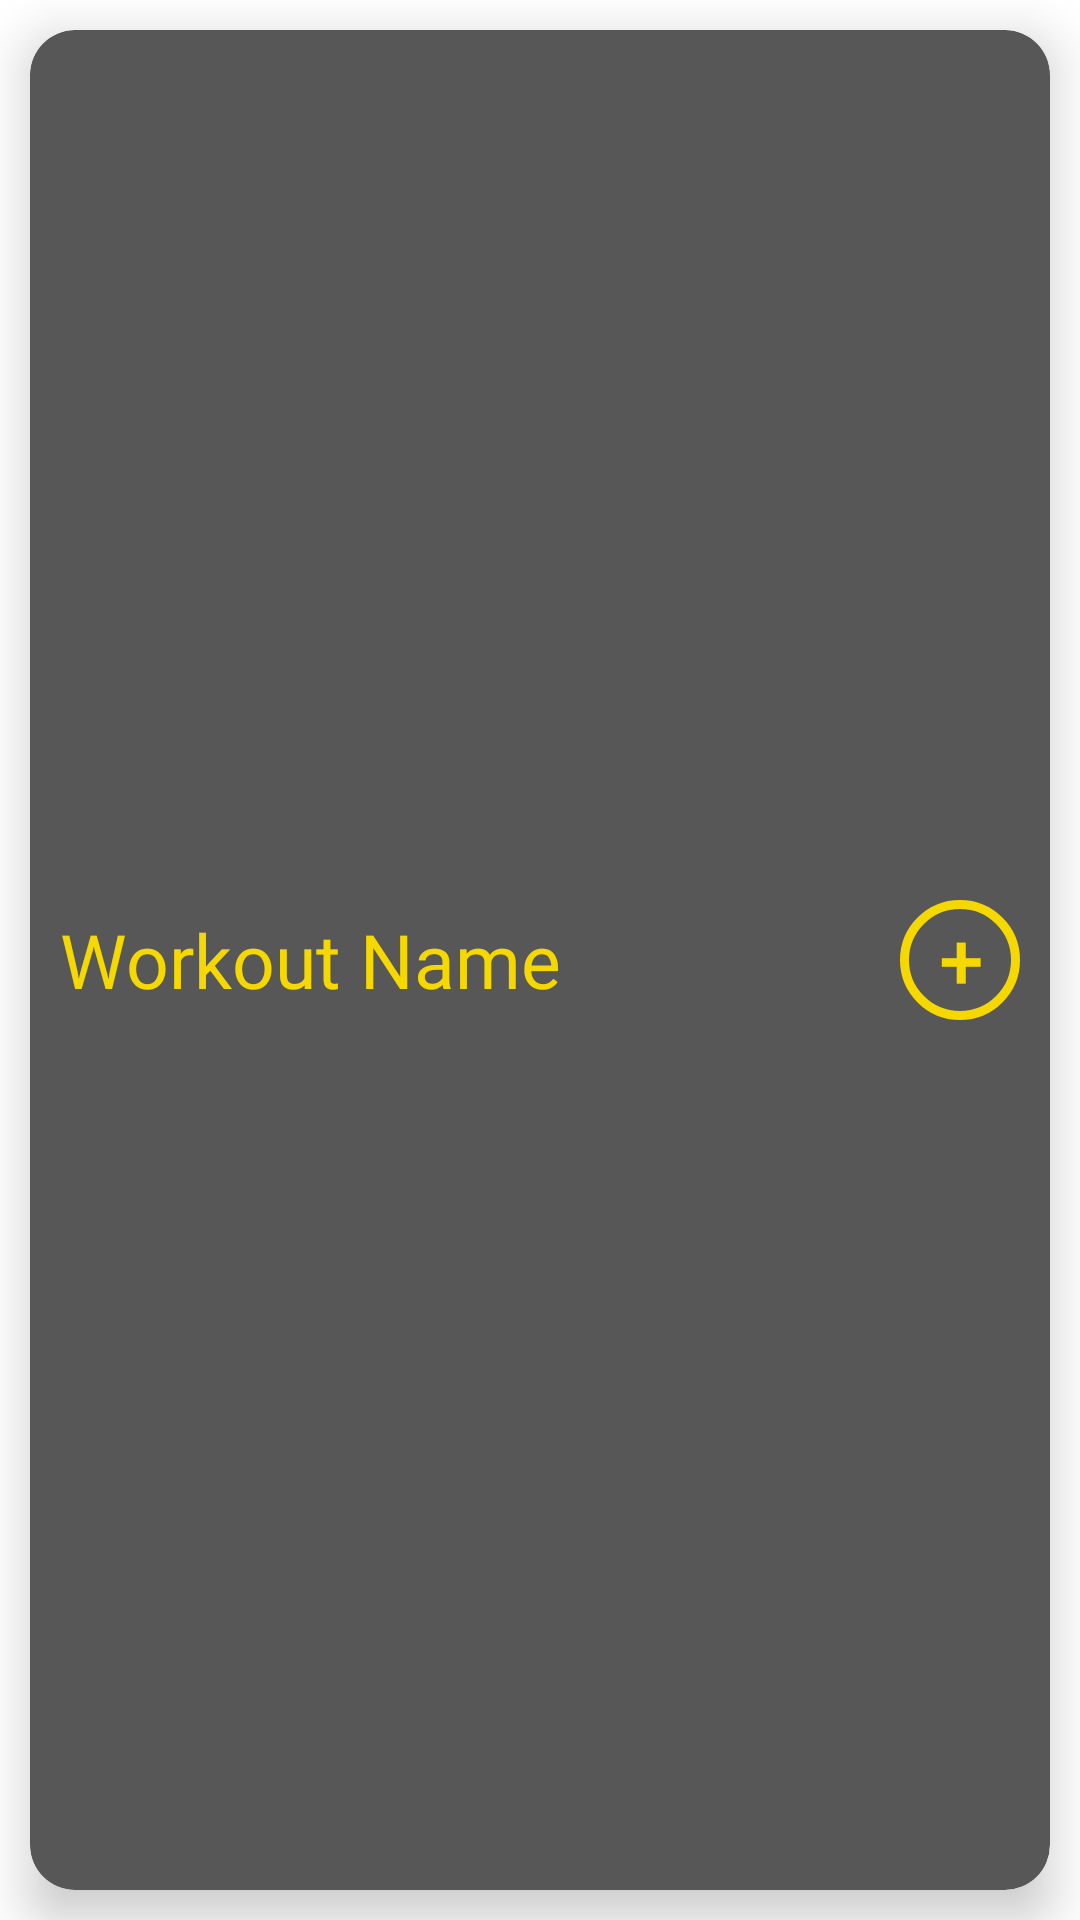

Produce the Android XML layout that renders to this screen, including the resource entries it uses.
<!-- AndroidManifest.xml: application theme Theme.FitnessApplication -->
<!-- res/layout/exercise_card.xml -->
<?xml version="1.0" encoding="utf-8"?>
<LinearLayout xmlns:android="http://schemas.android.com/apk/res/android"
    xmlns:app="http://schemas.android.com/apk/res-auto"
    android:id="@+id/workout_type_card"
    android:orientation="vertical"
    android:layout_width="match_parent"
    android:layout_height="75dp"
    app:cardBackgroundColor="@color/background_grey">

    <androidx.cardview.widget.CardView
        android:id="@+id/card_view"
        android:layout_width="match_parent"
        android:layout_height="match_parent"
        android:layout_margin="10dp"
        app:cardBackgroundColor="@color/background_light_grey"
        app:cardCornerRadius="15dp"
        app:cardElevation="10dp"
        app:cardMaxElevation="12dp"
        app:cardUseCompatPadding="false">

        <RelativeLayout
            android:layout_width="match_parent"
            android:layout_height="match_parent"
            android:orientation="horizontal"
            android:gravity="center"
            android:paddingHorizontal="10dp">

            <TextView
                android:id="@+id/workout_name_card"
                android:layout_width="match_parent"
                android:layout_height="match_parent"
                android:gravity="center_vertical"
                android:textAlignment="gravity"
                android:text="@string/workout_name"
                android:fontFamily="@font/dm_sans"
                android:textSize="25sp"
                android:textColor="@color/text_yellow"/>

            <TextView
                android:id="@+id/plusButtonTextView"
                android:layout_width="40dp"
                android:layout_height="40dp"
                android:layout_centerVertical="true"
                android:layout_alignEnd="@id/workout_name_card"
                android:background="@drawable/circle_info_ripple"
                android:fontFamily="@font/dm_sans"
                android:gravity="center_vertical|center_horizontal"
                android:text="@string/plus"
                android:textAlignment="gravity"
                android:textColor="@color/text_yellow"
                android:textSize="25sp"
                android:textStyle="bold" />

        </RelativeLayout>

    </androidx.cardview.widget.CardView>

</LinearLayout>
<!-- resources referenced by this layout -->
<resources>
  <color name="background_grey">#FF383838</color>
  <color name="background_light_grey">#575757</color>
  <color name="text_yellow">#FFF4D800</color>
  <!-- drawable circle_info_ripple (drawable) -->
  <?xml version="1.0" encoding="utf-8"?>
  <ripple xmlns:android="http://schemas.android.com/apk/res/android"
      android:color="?android:attr/colorControlHighlight">
      <item android:id="@android:id/mask">
          <shape android:shape="oval">
              <solid android:color="#000000" />
          </shape>
      </item>
      <item android:drawable="@drawable/info_button" />
  </ripple>
  <string name="plus">+</string>
  <string name="workout_name">Workout Name</string>
  <style name="Theme.FitnessApplication" parent="Theme.MaterialComponents.DayNight.NoActionBar">
          
          <item name="colorPrimary">@color/background_grey</item>
          <item name="colorPrimaryVariant">@color/text_yellow</item>
          <item name="colorOnPrimary">@color/white</item>
          
          <item name="colorSecondary">@color/teal_200</item>
          <item name="colorSecondaryVariant">@color/teal_700</item>
          <item name="colorOnSecondary">@color/black</item>
          
          <item name="android:statusBarColor">?attr/colorPrimaryVariant</item>
          
      </style>
  <!-- drawable info_button (drawable) -->
  <?xml version="1.0" encoding="utf-8"?>
  <shape xmlns:android="http://schemas.android.com/apk/res/android"
      android:shape="oval">
  
      <stroke
          android:width="3dp"
          android:color="@color/text_yellow"/>
  
  </shape>
  <color name="white">#FFFFFFFF</color>
  <color name="teal_200">#FF03DAC5</color>
  <color name="teal_700">#FF018786</color>
  <color name="black">#FF000000</color>
</resources>
